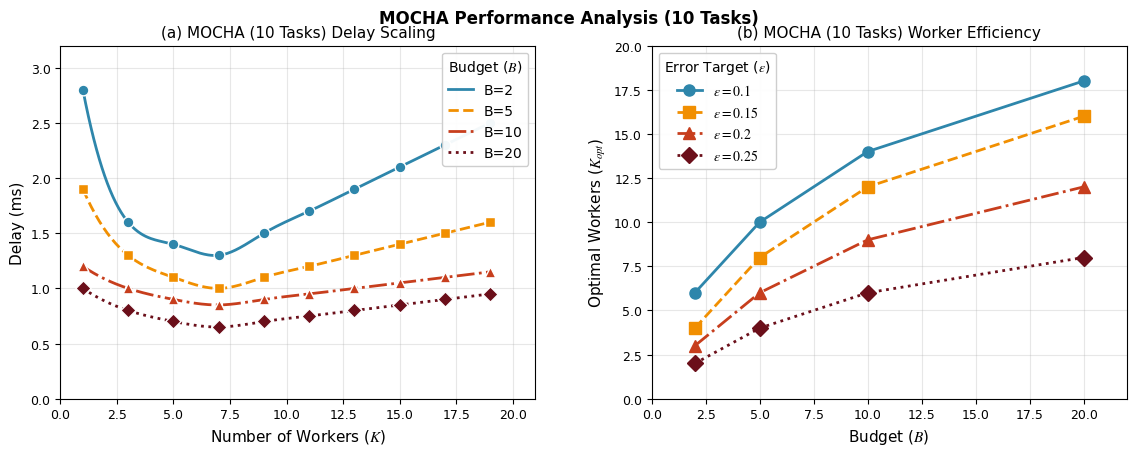

Reproduce this figure in Python.
import numpy as np
import matplotlib.pyplot as plt
from scipy.interpolate import make_interp_spline

# =============================================
# 1. IEEE Style Configuration
# =============================================
plt.rcParams.update({
    'font.family': 'serif',
    'font.serif': 'Times New Roman',
    'font.size': 10,
    'axes.labelsize': 11,
    'axes.titlesize': 11,
    'legend.fontsize': 10,
    'xtick.labelsize': 9,
    'ytick.labelsize': 9,
    'axes.linewidth': 0.8,
    'lines.linewidth': 2.0,
    'figure.dpi': 300,
    'figure.figsize': (12, 5),
    'mathtext.fontset': 'stix',
    'legend.title_fontsize': 10,
    'legend.handlelength': 1.8,
    'legend.framealpha': 0.95,
    'grid.alpha': 0.3
})

# =============================================
# 2. Data Organization for MOCHA (10 Tasks)
# =============================================
N_values = np.arange(1, 21, 2)  # 1 to 20 workers (step=2)
budgets = np.array([2, 5, 10, 20])
target_errors = np.array([0.10, 0.15, 0.20, 0.25])

# MOCHA-10 Data
mocha_10task = {
    'delay': {
        2: [2.8, 1.6, 1.4, 1.3, 1.5, 1.7, 1.9, 2.1, 2.3, 2.5],
        5: [1.9, 1.3, 1.1, 1.0, 1.1, 1.2, 1.3, 1.4, 1.5, 1.6],
        10: [1.2, 1.0, 0.9, 0.85, 0.9, 0.95, 1.0, 1.05, 1.1, 1.15],
        20: [1.0, 0.8, 0.7, 0.65, 0.7, 0.75, 0.8, 0.85, 0.9, 0.95]
    },
    'optimal_workers': {
        0.10: [6, 10, 14, 18],
        0.15: [4, 8, 12, 16],
        0.20: [3, 6, 9, 12],
        0.25: [2, 4, 6, 8]
    }
}

# =============================================
# 3. Enhanced Dual-Plot Visualization
# =============================================
fig, (ax1, ax2) = plt.subplots(1, 2, figsize=(12, 5))

# Professional color palette
colors = ['#2E86AB', '#F18F01', '#C73E1D', '#6B0F1A']  # Blue, Orange, Red, Burgundy
markers = ['o', 's', '^', 'D']
line_styles = ['-', '--', '-.', ':']

# --------------------------
# Graph 1: Delay vs Workers (10 Tasks)
# --------------------------
for i, (B, color) in enumerate(zip(budgets, colors)):
    # Smooth curve
    spline = make_interp_spline(N_values, mocha_10task['delay'][B], k=3)
    N_smooth = np.linspace(N_values.min(), N_values.max(), 300)

    ax1.plot(N_smooth, spline(N_smooth),
            color=color,
            linestyle=line_styles[i],
            label=f'B={B}',
            zorder=2)

    # Data points
    ax1.scatter(N_values, mocha_10task['delay'][B],
              color=color,
              marker=markers[i],
              s=60,
              edgecolor='white',
              linewidth=1,
              zorder=3)

ax1.set(xlabel='Number of Workers ($K$)',
       ylabel='Delay (ms)',
       title='(a) MOCHA (10 Tasks) Delay Scaling',
       xlim=(0, 21),
       ylim=(0, 3.2))
ax1.grid(True)
ax1.legend(title='Budget ($B$)', loc='upper right')

# --------------------------
# Graph 2: Optimal Workers vs Budget (10 Tasks)
# --------------------------
for i, (te, style) in enumerate(zip(target_errors, line_styles)):
    ax2.plot(budgets, mocha_10task['optimal_workers'][te],
           color=colors[i],
           linestyle=style,
           marker=markers[i],
           markersize=8,
           label=f'$\epsilon={te}$')

ax2.set(xlabel='Budget ($B$)',
       ylabel='Optimal Workers ($K_{opt}$)',
       title='(b) MOCHA (10 Tasks) Worker Efficiency',
       xlim=(0, 22),
       ylim=(0, 20))
ax2.grid(True)
ax2.legend(title='Error Target ($\epsilon$)')

# Add 10-task annotation
fig.text(0.5, 0.95, 'MOCHA Performance Analysis (10 Tasks)',
        ha='center', va='top', fontsize=12, weight='bold')

plt.tight_layout(pad=3.0, w_pad=4.0)
plt.show()

# Save publication-ready version
fig.savefig('mocha_10task_analysis.png', bbox_inches='tight', dpi=300)
